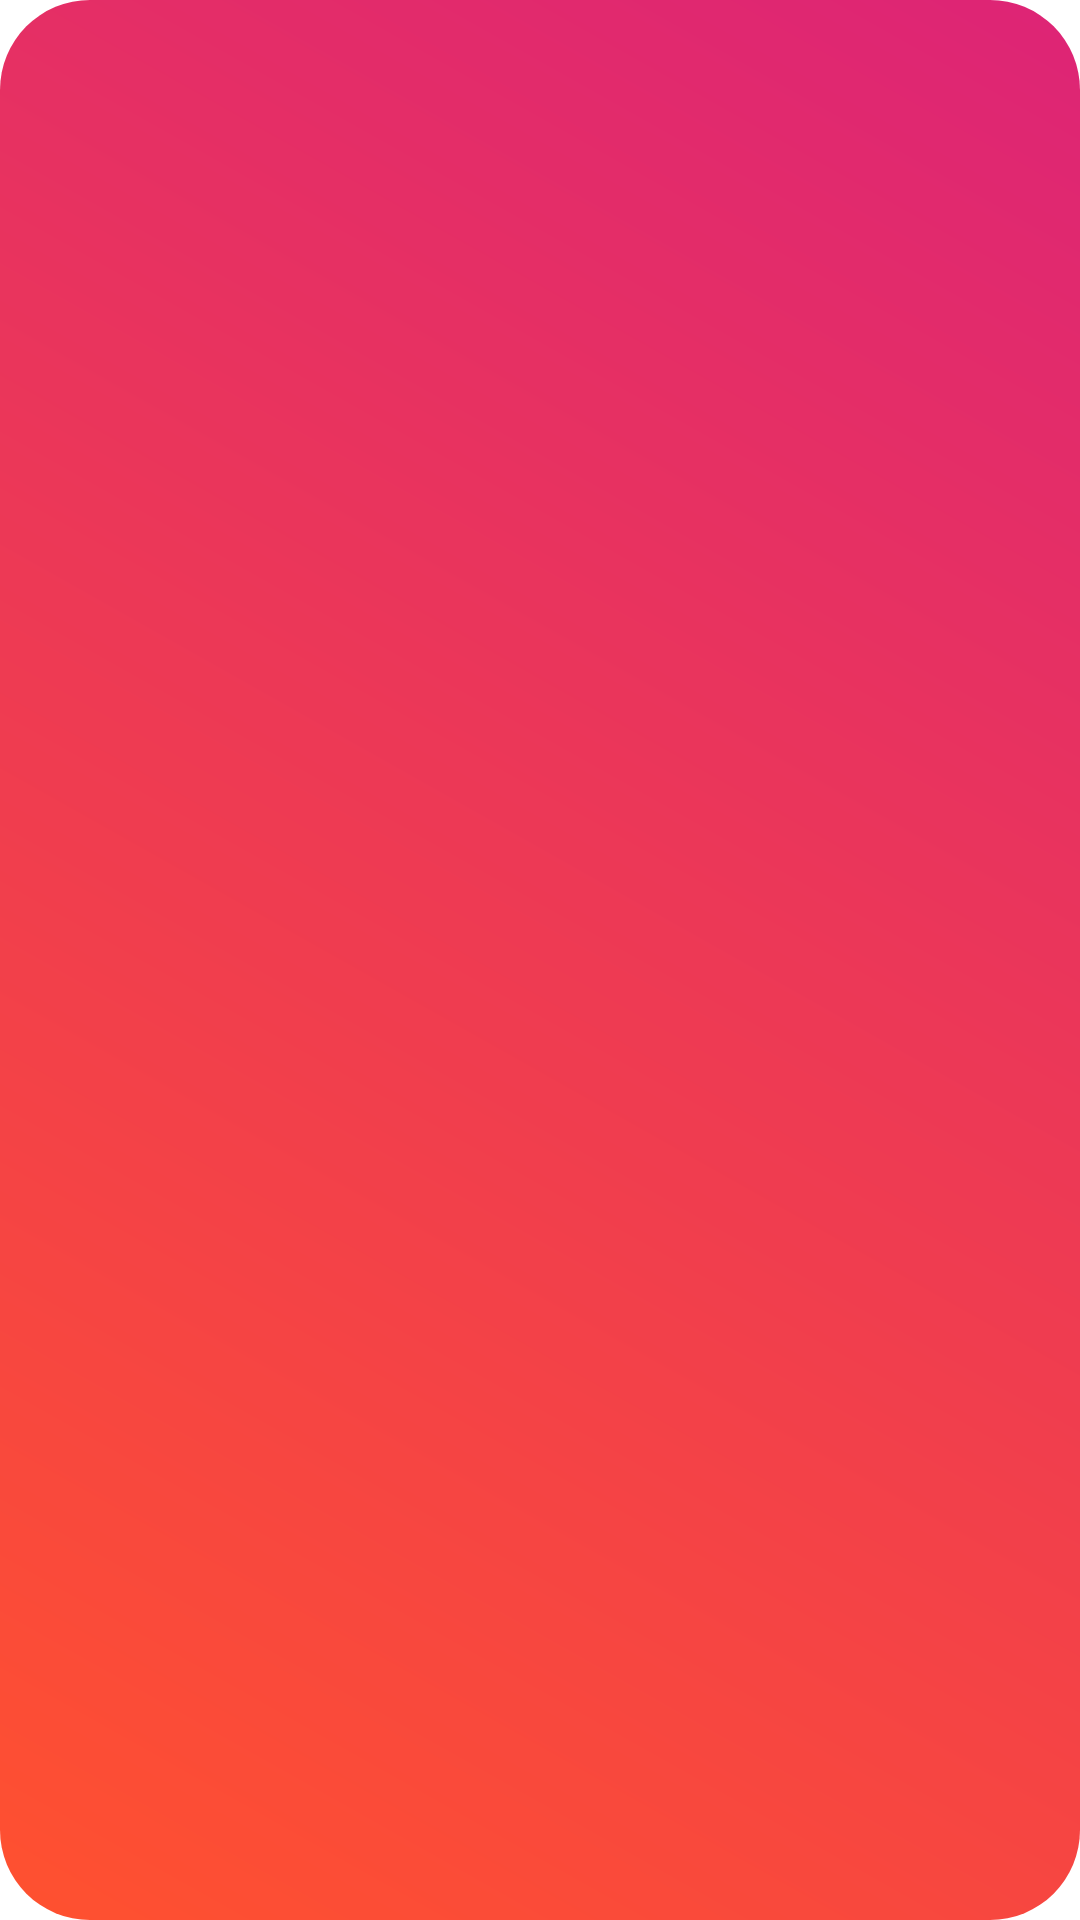

Produce the Android XML layout that renders to this screen, including the resource entries it uses.
<!-- AndroidManifest.xml: application theme Theme.SplashActivity -->
<!-- res/layout/activity_home.xml -->
<?xml version="1.0" encoding="utf-8"?>
<LinearLayout xmlns:android="http://schemas.android.com/apk/res/android"
    android:layout_width="match_parent"
    android:layout_height="match_parent"
    android:background="@drawable/bg_gradient"
    android:orientation="vertical"
    android:padding="12dp">

    <androidx.recyclerview.widget.RecyclerView
        android:id="@+id/rvBikes"
        android:layout_width="match_parent"
        android:layout_height="match_parent"
        android:padding="4dp"/>
</LinearLayout>
<!-- resources referenced by this layout -->
<resources>
  <!-- drawable bg_gradient (drawable) -->
  <?xml version="1.0" encoding="utf-8"?>
  <shape xmlns:android="http://schemas.android.com/apk/res/android"
      android:shape="rectangle">
  
      <gradient
          android:startColor="#FF512F"
          android:endColor="#DD2476"
          android:angle="45" />
  
      <corners android:radius="30dp" />
  
      <padding
          android:left="20dp"
          android:top="12dp"
          android:right="20dp"
          android:bottom="12dp" />
  </shape>
</resources>
